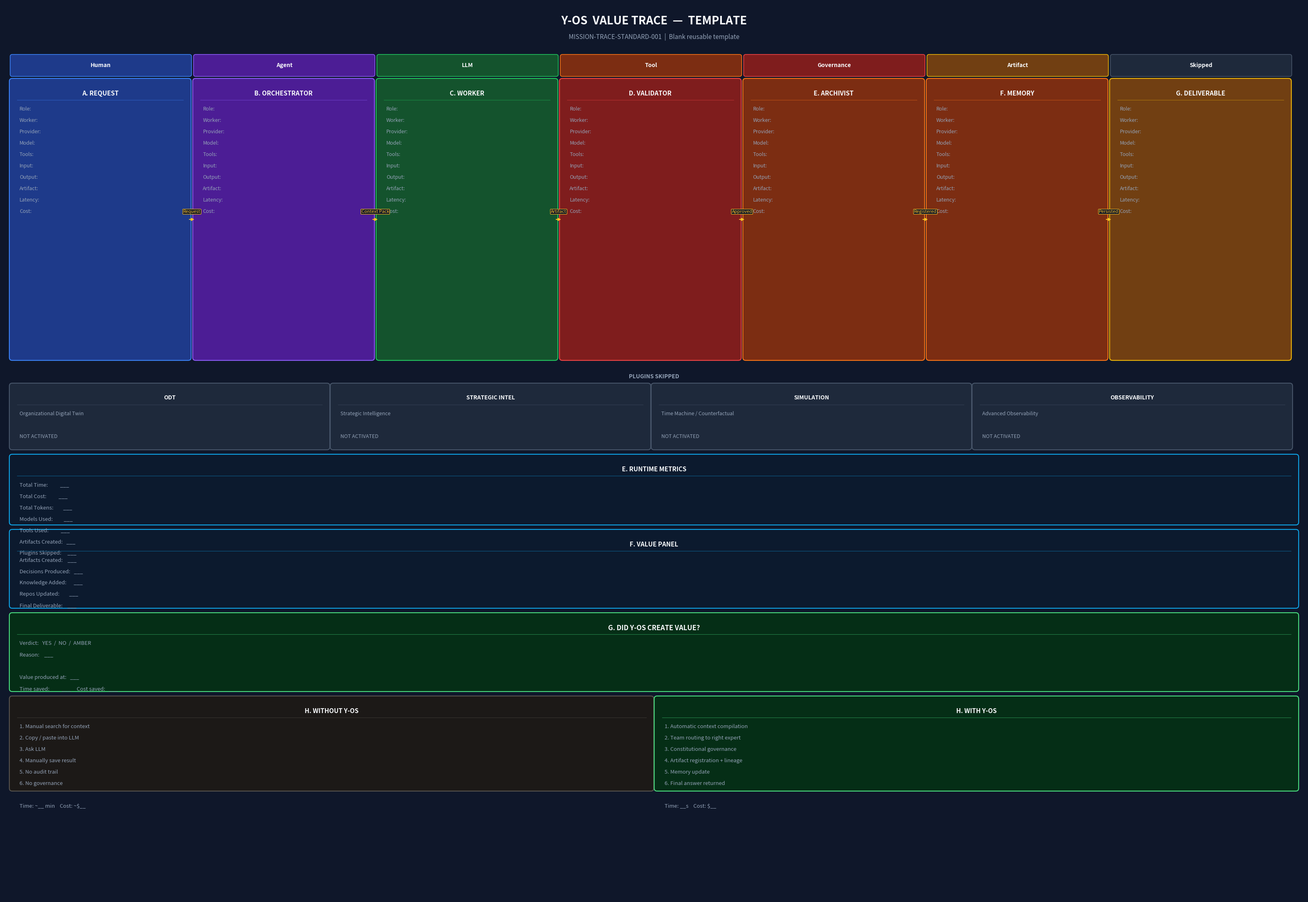

Generate this figure with matplotlib: (Note: this script raises an exception after producing the figure.)
#!/usr/bin/env python3
"""
Generates:
  value_trace_template_clean.png
  value_trace_template_clean.svg
  value_trace_template_clean.excalidraw (JSON)

Design: clean, sparse, dark background, large readable blocks,
        minimal text, no icons, no narrative. Reusable blank template.
"""
import json, uuid
import matplotlib
matplotlib.use("Agg")
import matplotlib.pyplot as plt
from matplotlib.patches import FancyBboxPatch

# ─── PALETTE ──────────────────────────────────────────────────────────────────
BG       = "#0f172a"
COLORS = {
    "human":      ("#1e3a8a", "#3b82f6"),
    "agent":      ("#4c1d95", "#8b5cf6"),
    "llm":        ("#14532d", "#22c55e"),
    "tool":       ("#7c2d12", "#f97316"),
    "governance": ("#7f1d1d", "#ef4444"),
    "artifact":   ("#713f12", "#eab308"),
    "skipped":    ("#1e293b", "#475569"),
    "metrics":    ("#0c1a2e", "#0ea5e9"),
    "value":      ("#0c1a2e", "#0ea5e9"),
    "verdict":    ("#052e16", "#4ade80"),
    "without":    ("#1c1917", "#57534e"),
    "with":       ("#052e16", "#4ade80"),
}
TEXT_BRIGHT = "#f8fafc"
TEXT_DIM    = "#94a3b8"
ARROW_COL   = "#fbbf24"

# ─── CANVAS ───────────────────────────────────────────────────────────────────
FIG_W, FIG_H, DPI = 32, 22, 130
fig, ax = plt.subplots(figsize=(FIG_W, FIG_H))
ax.set_xlim(0, FIG_W); ax.set_ylim(0, FIG_H)
ax.set_aspect("equal"); ax.axis("off")
fig.patch.set_facecolor(BG); ax.set_facecolor(BG)

def box(x, y, w, h, key, title, body_lines, title_size=11, body_size=9.5):
    bg, border = COLORS[key]
    p = FancyBboxPatch((x, y), w, h, boxstyle="round,pad=0.07",
                       lw=1.6, edgecolor=border, facecolor=bg, zorder=2)
    ax.add_patch(p)
    # title
    ax.text(x + w/2, y + h - 0.22, title, ha="center", va="top",
            color=TEXT_BRIGHT, fontsize=title_size, fontweight="bold", zorder=3)
    # thin divider
    ax.plot([x+0.12, x+w-0.12], [y+h-0.46, y+h-0.46],
            color=border, lw=0.8, alpha=0.5, zorder=3)
    # body
    for i, line in enumerate(body_lines):
        ax.text(x + 0.18, y + h - 0.62 - i*0.28, line,
                ha="left", va="top", color=TEXT_DIM,
                fontsize=body_size, zorder=3)

def arrow_h(x1, x2, y, label=""):
    ax.annotate("", xy=(x2, y), xytext=(x1, y),
                arrowprops=dict(arrowstyle="-|>", color=ARROW_COL, lw=1.6), zorder=4)
    if label:
        ax.text((x1+x2)/2, y+0.14, label, ha="center", va="bottom",
                color=ARROW_COL, fontsize=8, zorder=5,
                bbox=dict(boxstyle="round,pad=0.12", fc=BG, ec=ARROW_COL, lw=0.8))

# ══════════════════════════════════════════════════════════════════════════════
# TITLE
# ══════════════════════════════════════════════════════════════════════════════
ax.text(FIG_W/2, FIG_H - 0.28, "Y-OS  VALUE TRACE  —  TEMPLATE",
        ha="center", va="top", color=TEXT_BRIGHT, fontsize=20, fontweight="bold")
ax.text(FIG_W/2, FIG_H - 0.72, "MISSION-TRACE-STANDARD-001  |  Blank reusable template",
        ha="center", va="top", color=TEXT_DIM, fontsize=11)

# ══════════════════════════════════════════════════════════════════════════════
# LEGEND ROW
# ══════════════════════════════════════════════════════════════════════════════
LEGEND_Y = FIG_H - 1.25
legend_items = [
    ("Human",      "human"),
    ("Agent",      "agent"),
    ("LLM",        "llm"),
    ("Tool",       "tool"),
    ("Governance", "governance"),
    ("Artifact",   "artifact"),
    ("Skipped",    "skipped"),
]
LEG_W = (FIG_W - 0.4) / len(legend_items) - 0.15
for i, (label, key) in enumerate(legend_items):
    lx = 0.2 + i * (LEG_W + 0.15)
    bg, border = COLORS[key]
    p = FancyBboxPatch((lx, LEGEND_Y - 0.48), LEG_W, 0.44,
                       boxstyle="round,pad=0.05", lw=1.2,
                       edgecolor=border, facecolor=bg, zorder=3)
    ax.add_patch(p)
    ax.text(lx + LEG_W/2, LEGEND_Y - 0.26, label,
            ha="center", va="center", color=TEXT_BRIGHT,
            fontsize=10, fontweight="bold", zorder=4)

# ══════════════════════════════════════════════════════════════════════════════
# MAIN FLOW — 7 columns
# ══════════════════════════════════════════════════════════════════════════════
FLOW_TOP = LEGEND_Y - 0.65
FLOW_H   = 6.8
COL_W    = (FIG_W - 0.4) / 7 - 0.18
COL_GAP  = 0.18

PLACEHOLDER = [
    "Role:",
    "Worker:",
    "Provider:",
    "Model:",
    "Tools:",
    "Input:",
    "Output:",
    "Artifact:",
    "Latency:",
    "Cost:",
]

flow_cols = [
    ("A. REQUEST",      "human"),
    ("B. ORCHESTRATOR", "agent"),
    ("C. WORKER",       "llm"),
    ("D. VALIDATOR",    "governance"),
    ("E. ARCHIVIST",    "tool"),
    ("F. MEMORY",       "tool"),
    ("G. DELIVERABLE",  "artifact"),
]

col_rights = []
for i, (title, key) in enumerate(flow_cols):
    bx = 0.2 + i * (COL_W + COL_GAP)
    by = FLOW_TOP - FLOW_H
    box(bx, by, COL_W, FLOW_H, key, title, PLACEHOLDER, title_size=11, body_size=9)
    col_rights.append(bx + COL_W)

# Arrows + handoff labels
handoff_labels = [
    "Request",
    "Context Pack",
    "Artifact",
    "Approved",
    "Registered",
    "Persisted",
]
for i in range(len(flow_cols) - 1):
    x1 = col_rights[i]
    x2 = 0.2 + (i+1) * (COL_W + COL_GAP)
    y_mid = FLOW_TOP - FLOW_H / 2
    arrow_h(x1, x2, y_mid, handoff_labels[i])

# ══════════════════════════════════════════════════════════════════════════════
# PLUGINS SKIPPED ROW
# ══════════════════════════════════════════════════════════════════════════════
SKIP_TOP = FLOW_TOP - FLOW_H - 0.35
SKIP_H   = 1.5
SKIP_W   = (FIG_W - 0.4) / 4 - 0.15

ax.text(FIG_W/2, SKIP_TOP - 0.05,
        "PLUGINS SKIPPED", ha="center", va="top",
        color=TEXT_DIM, fontsize=10, fontweight="bold")

skip_plugins = [
    ("ODT",             "Organizational Digital Twin"),
    ("STRATEGIC INTEL", "Strategic Intelligence"),
    ("SIMULATION",      "Time Machine / Counterfactual"),
    ("OBSERVABILITY",   "Advanced Observability"),
]
for i, (name, desc) in enumerate(skip_plugins):
    sx = 0.2 + i * (SKIP_W + 0.15)
    sy = SKIP_TOP - 0.35 - SKIP_H
    box(sx, sy, SKIP_W, SKIP_H, "skipped", name,
        [desc, "", "NOT ACTIVATED"], title_size=10, body_size=9)

# ══════════════════════════════════════════════════════════════════════════════
# RUNTIME METRICS PANEL
# ══════════════════════════════════════════════════════════════════════════════
METRICS_TOP = SKIP_TOP - 0.35 - SKIP_H - 0.25
METRICS_H   = 1.6
box(0.2, METRICS_TOP - METRICS_H, FIG_W - 0.4, METRICS_H,
    "metrics", "E. RUNTIME METRICS",
    [
        "Total Time:          ___",
        "Total Cost:          ___",
        "Total Tokens:        ___",
        "Models Used:         ___",
        "Tools Used:          ___",
        "Artifacts Created:   ___",
        "Plugins Skipped:     ___",
    ],
    title_size=11, body_size=9.5)

# ══════════════════════════════════════════════════════════════════════════════
# VALUE PANEL
# ══════════════════════════════════════════════════════════════════════════════
VALUE_TOP = METRICS_TOP - METRICS_H - 0.25
VALUE_H   = 1.8
box(0.2, VALUE_TOP - VALUE_H, FIG_W - 0.4, VALUE_H,
    "value", "F. VALUE PANEL",
    [
        "Artifacts Created:    ___",
        "Decisions Produced:   ___",
        "Knowledge Added:      ___",
        "Repos Updated:        ___",
        "Final Deliverable:    ___",
    ],
    title_size=11, body_size=9.5)

# ══════════════════════════════════════════════════════════════════════════════
# FINAL VERDICT
# ══════════════════════════════════════════════════════════════════════════════
VERDICT_TOP = VALUE_TOP - VALUE_H - 0.25
VERDICT_H   = 1.8
box(0.2, VERDICT_TOP - VERDICT_H, FIG_W - 0.4, VERDICT_H,
    "verdict", "G. DID Y-OS CREATE VALUE?",
    [
        "Verdict:   YES  /  NO  /  AMBER",
        "Reason:    ___",
        "",
        "Value produced at:   ___",
        "Time saved:          ___     Cost saved:   ___",
    ],
    title_size=12, body_size=9.5)

# ══════════════════════════════════════════════════════════════════════════════
# BOTTOM COMPARISON
# ══════════════════════════════════════════════════════════════════════════════
COMP_TOP = VERDICT_TOP - VERDICT_H - 0.25
COMP_H   = 2.2
half_w   = (FIG_W - 0.55) / 2

box(0.2, COMP_TOP - COMP_H, half_w, COMP_H,
    "without", "H. WITHOUT Y-OS",
    [
        "1. Manual search for context",
        "2. Copy / paste into LLM",
        "3. Ask LLM",
        "4. Manually save result",
        "5. No audit trail",
        "6. No governance",
        "",
        "Time: ~__ min    Cost: ~$__",
    ],
    title_size=11, body_size=9.5)

box(0.35 + half_w, COMP_TOP - COMP_H, half_w, COMP_H,
    "with", "H. WITH Y-OS",
    [
        "1. Automatic context compilation",
        "2. Team routing to right expert",
        "3. Constitutional governance",
        "4. Artifact registration + lineage",
        "5. Memory update",
        "6. Final answer returned",
        "",
        "Time: __s    Cost: $__",
    ],
    title_size=11, body_size=9.5)

# ─── SAVE ─────────────────────────────────────────────────────────────────────
base = "/home/ubuntu/yreg/mission_trace_standard_001/value_trace_template_clean"
plt.tight_layout(pad=0)
plt.savefig(base + ".png", format="png", dpi=DPI, bbox_inches="tight",
            facecolor=fig.get_facecolor())
plt.savefig(base + ".svg", format="svg", dpi=DPI, bbox_inches="tight",
            facecolor=fig.get_facecolor())
plt.close()
print(f"PNG: {base}.png")
print(f"SVG: {base}.svg")

# ─── EXCALIDRAW JSON ──────────────────────────────────────────────────────────
# Build a clean Excalidraw JSON matching the same layout
def eid(): return str(uuid.uuid4())[:8]

def ex_rect(id_, x, y, w, h, bg, stroke):
    return {"id": id_, "type": "rectangle",
            "x": x, "y": y, "width": w, "height": h,
            "angle": 0, "strokeColor": stroke, "backgroundColor": bg,
            "fillStyle": "solid", "strokeWidth": 2, "strokeStyle": "solid",
            "roughness": 0, "opacity": 100, "groupIds": [],
            "roundness": {"type": 3}, "isDeleted": False,
            "boundElements": [], "updated": 1, "link": None, "locked": False}

def ex_text(id_, x, y, w, h, text, color="#f8fafc", size=14):
    return {"id": id_, "type": "text",
            "x": x, "y": y, "width": w, "height": h,
            "angle": 0, "strokeColor": color, "backgroundColor": "transparent",
            "fillStyle": "solid", "strokeWidth": 1, "strokeStyle": "solid",
            "roughness": 0, "opacity": 100, "groupIds": [],
            "roundness": None, "isDeleted": False,
            "boundElements": [], "updated": 1, "link": None, "locked": False,
            "text": text, "fontSize": size, "fontFamily": 1,
            "textAlign": "left", "verticalAlign": "top",
            "containerId": None, "originalText": text,
            "lineHeight": 1.4, "baseline": size}

def ex_arrow(id_, x1, y1, x2, y2, label=""):
    return {"id": id_, "type": "arrow",
            "x": x1, "y": y1, "width": x2-x1, "height": 0,
            "angle": 0, "strokeColor": "#fbbf24", "backgroundColor": "transparent",
            "fillStyle": "solid", "strokeWidth": 2, "strokeStyle": "solid",
            "roughness": 0, "opacity": 100, "groupIds": [],
            "roundness": {"type": 2}, "isDeleted": False,
            "boundElements": [], "updated": 1, "link": None, "locked": False,
            "points": [[0, 0], [x2-x1, 0]],
            "lastCommittedPoint": None, "startBinding": None, "endBinding": None,
            "startArrowhead": None, "endArrowhead": "arrow"}

els = []

# Scale: 1 matplotlib unit ≈ 60 excalidraw units
S = 60
OX, OY = 20, 20   # offset

def m2e(x, y, w, h):
    """Convert matplotlib coords to Excalidraw (flip y)."""
    return (int(x*S)+OX, int((FIG_H-y-h)*S)+OY, int(w*S), int(h*S))

# Title
ex_x, ex_y, ex_w, ex_h = m2e(0.2, FIG_H-0.9, FIG_W-0.4, 0.7)
els.append(ex_rect(eid(), ex_x, ex_y, ex_w, ex_h, "#0f172a", "#334155"))
els.append(ex_text(eid(), ex_x+10, ex_y+10, ex_w-20, ex_h-20,
    "Y-OS  VALUE TRACE  —  TEMPLATE\nMISSION-TRACE-STANDARD-001  |  Blank reusable template",
    "#f8fafc", 18))

# Legend
LEG_H_m = 0.48
LEG_Y_m = FIG_H - 1.25
for i, (label, key) in enumerate(legend_items):
    lx_m = 0.2 + i * (LEG_W + 0.15)
    bg, border = COLORS[key]
    ex_x, ex_y, ex_w, ex_h = m2e(lx_m, LEG_Y_m - LEG_H_m, LEG_W, LEG_H_m)
    els.append(ex_rect(eid(), ex_x, ex_y, ex_w, ex_h, bg, border))
    els.append(ex_text(eid(), ex_x+10, ex_y+8, ex_w-20, ex_h-16, label, "#f8fafc", 13))

# Main flow columns
for i, (title, key) in enumerate(flow_cols):
    bx_m = 0.2 + i * (COL_W + COL_GAP)
    by_m = FLOW_TOP - FLOW_H
    bg, border = COLORS[key]
    ex_x, ex_y, ex_w, ex_h = m2e(bx_m, by_m, COL_W, FLOW_H)
    els.append(ex_rect(eid(), ex_x, ex_y, ex_w, ex_h, bg, border))
    body = "\n".join([title, "─"*20] + PLACEHOLDER)
    els.append(ex_text(eid(), ex_x+12, ex_y+12, ex_w-24, ex_h-24, body, "#f8fafc", 13))

# Arrows
for i in range(len(flow_cols)-1):
    x1_m = 0.2 + (i+1) * (COL_W + COL_GAP) - COL_GAP
    x2_m = 0.2 + (i+1) * (COL_W + COL_GAP)
    y_m  = FLOW_TOP - FLOW_H/2
    ex_x1 = int(x1_m*S)+OX
    ex_x2 = int(x2_m*S)+OX
    ex_y_a = int((FIG_H - y_m)*S)+OY
    els.append(ex_arrow(eid(), ex_x1, ex_y_a, ex_x2, ex_y_a, handoff_labels[i]))

# Plugins skipped
for i, (name, desc) in enumerate(skip_plugins):
    sx_m = 0.2 + i * (SKIP_W + 0.15)
    sy_m = SKIP_TOP - 0.35 - SKIP_H
    bg, border = COLORS["skipped"]
    ex_x, ex_y, ex_w, ex_h = m2e(sx_m, sy_m, SKIP_W, SKIP_H)
    els.append(ex_rect(eid(), ex_x, ex_y, ex_w, ex_h, bg, border))
    els.append(ex_text(eid(), ex_x+12, ex_y+12, ex_w-24, ex_h-24,
                       f"{name}\n{desc}\n\nNOT ACTIVATED", "#94a3b8", 13))

# Metrics
bg, border = COLORS["metrics"]
ex_x, ex_y, ex_w, ex_h = m2e(0.2, METRICS_TOP-METRICS_H, FIG_W-0.4, METRICS_H)
els.append(ex_rect(eid(), ex_x, ex_y, ex_w, ex_h, bg, border))
els.append(ex_text(eid(), ex_x+12, ex_y+12, ex_w-24, ex_h-24,
    "E. RUNTIME METRICS\n" + "─"*40 + "\n"
    "Total Time: ___     Total Cost: ___     Total Tokens: ___\n"
    "Models Used: ___     Tools Used: ___     Artifacts Created: ___     Plugins Skipped: ___",
    "#f8fafc", 13))

# Value panel
ex_x, ex_y, ex_w, ex_h = m2e(0.2, VALUE_TOP-VALUE_H, FIG_W-0.4, VALUE_H)
els.append(ex_rect(eid(), ex_x, ex_y, ex_w, ex_h, bg, border))
els.append(ex_text(eid(), ex_x+12, ex_y+12, ex_w-24, ex_h-24,
    "F. VALUE PANEL\n" + "─"*40 + "\n"
    "Artifacts Created: ___\nDecisions Produced: ___\n"
    "Knowledge Added: ___\nRepos Updated: ___\nFinal Deliverable: ___",
    "#f8fafc", 13))

# Verdict
bg_v, border_v = COLORS["verdict"]
ex_x, ex_y, ex_w, ex_h = m2e(0.2, VERDICT_TOP-VERDICT_H, FIG_W-0.4, VERDICT_H)
els.append(ex_rect(eid(), ex_x, ex_y, ex_w, ex_h, bg_v, border_v))
els.append(ex_text(eid(), ex_x+12, ex_y+12, ex_w-24, ex_h-24,
    "G. DID Y-OS CREATE VALUE?\n" + "─"*40 + "\n"
    "Verdict:  YES  /  NO  /  AMBER\n"
    "Reason: ___\n"
    "Value produced at: ___     Time saved: ___     Cost saved: ___",
    "#f0fdf4", 14))

# Without / With
bg_wo, border_wo = COLORS["without"]
bg_wi, border_wi = COLORS["with"]
ex_x, ex_y, ex_w, ex_h = m2e(0.2, COMP_TOP-COMP_H, half_w, COMP_H)
els.append(ex_rect(eid(), ex_x, ex_y, ex_w, ex_h, bg_wo, border_wo))
els.append(ex_text(eid(), ex_x+12, ex_y+12, ex_w-24, ex_h-24,
    "H. WITHOUT Y-OS\n" + "─"*30 + "\n"
    "1. Manual search for context\n2. Copy / paste into LLM\n3. Ask LLM\n"
    "4. Manually save result\n5. No audit trail\n6. No governance\n\n"
    "Time: ~__ min     Cost: ~$__",
    "#d1d5db", 13))
ex_x2, ex_y2, ex_w2, ex_h2 = m2e(0.35+half_w, COMP_TOP-COMP_H, half_w, COMP_H)
els.append(ex_rect(eid(), ex_x2, ex_y2, ex_w2, ex_h2, bg_wi, border_wi))
els.append(ex_text(eid(), ex_x2+12, ex_y2+12, ex_w2-24, ex_h2-24,
    "H. WITH Y-OS\n" + "─"*30 + "\n"
    "1. Automatic context compilation\n2. Team routing to right expert\n"
    "3. Constitutional governance\n4. Artifact registration + lineage\n"
    "5. Memory update\n6. Final answer returned\n\n"
    "Time: __s     Cost: $__",
    "#f0fdf4", 13))

excalidraw = {
    "type": "excalidraw", "version": 2,
    "source": "https://excalidraw.com",
    "elements": els,
    "appState": {"gridSize": None, "viewBackgroundColor": BG, "theme": "dark"},
    "files": {}
}
out_ex = base + ".excalidraw"
with open(out_ex, "w", encoding="utf-8") as f:
    json.dump(excalidraw, f, indent=2, ensure_ascii=False)
print(f"Excalidraw: {out_ex}  ({len(els)} elements)")
